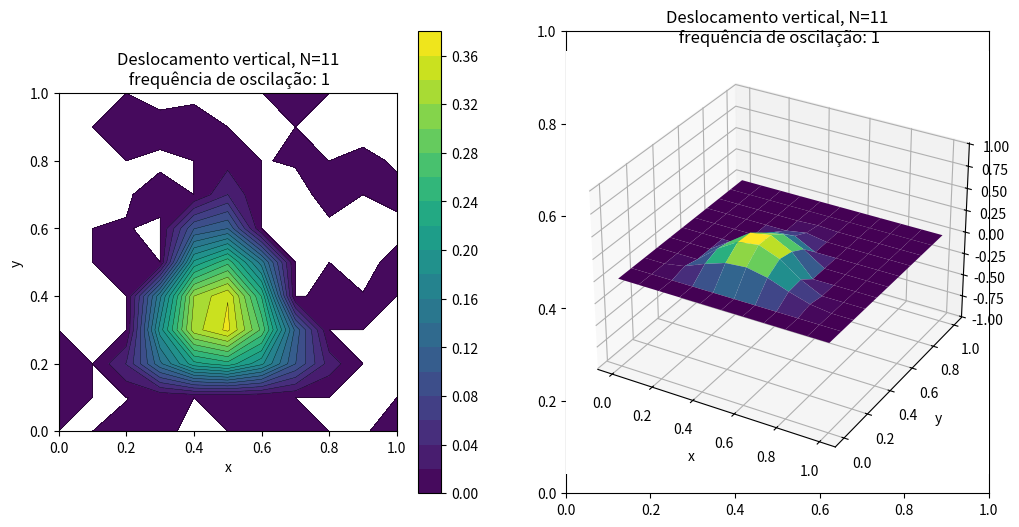
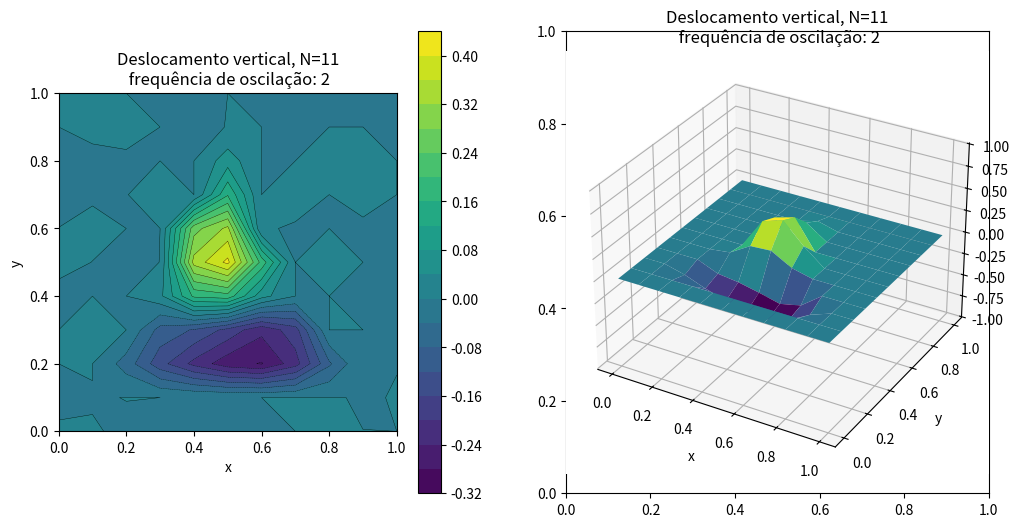
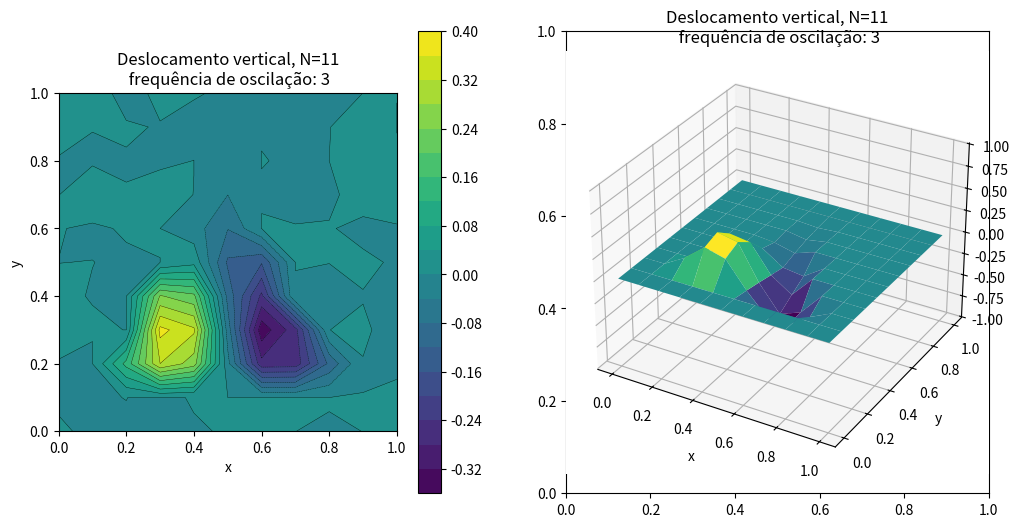
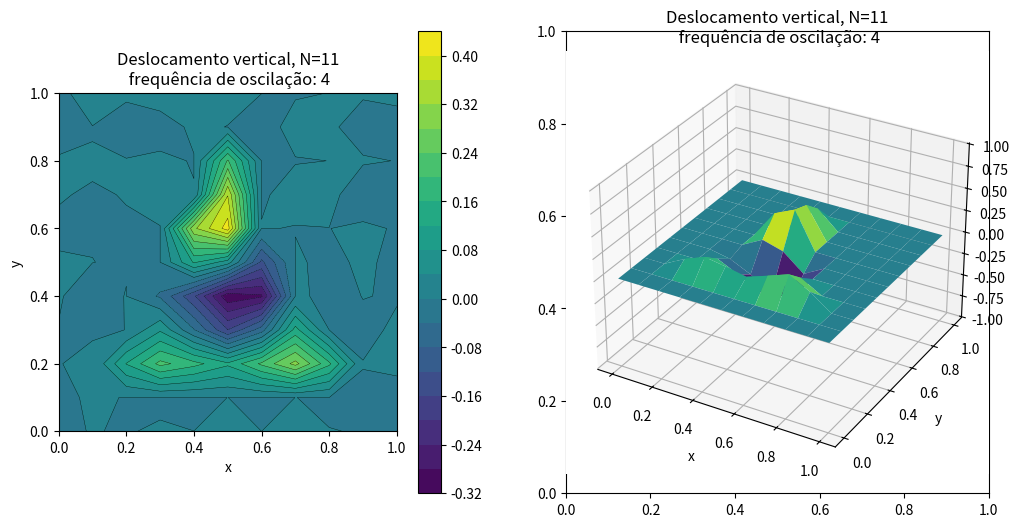
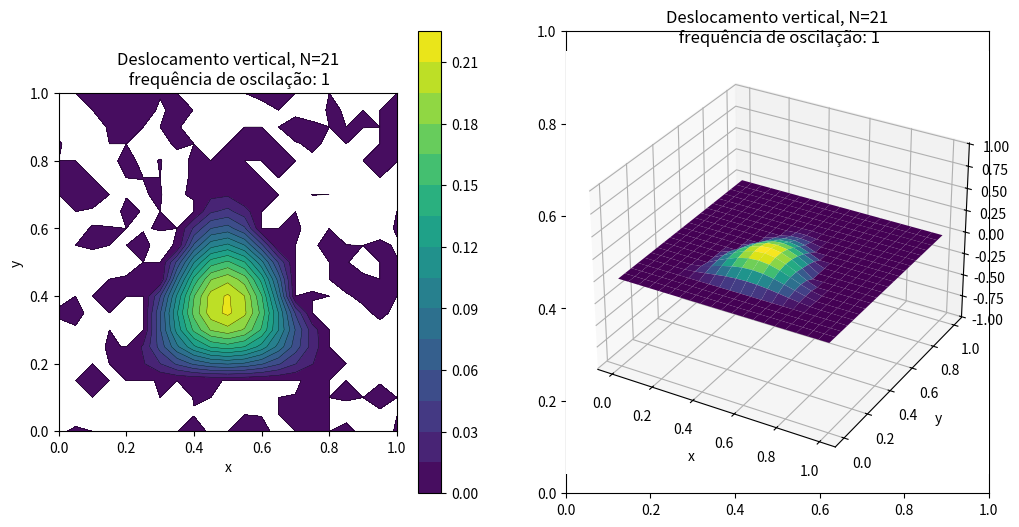
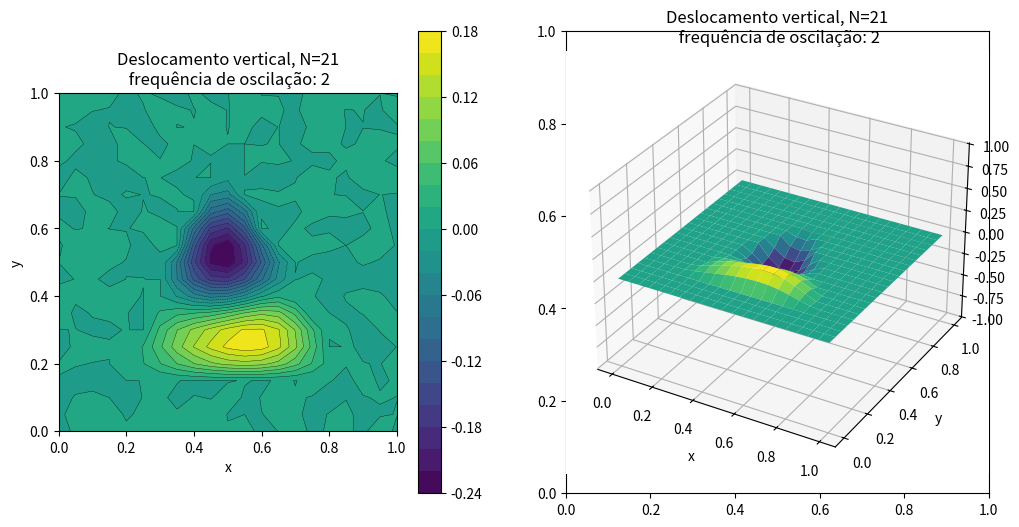
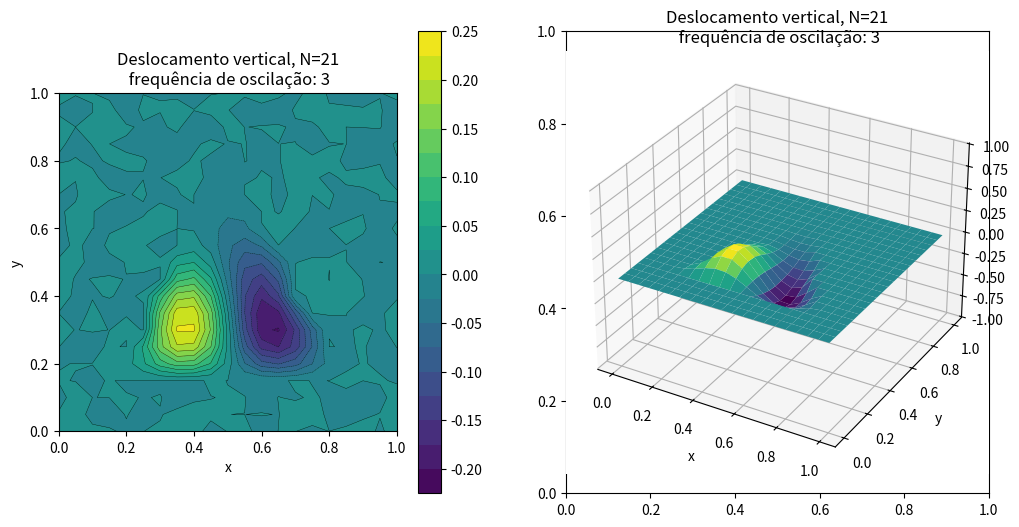
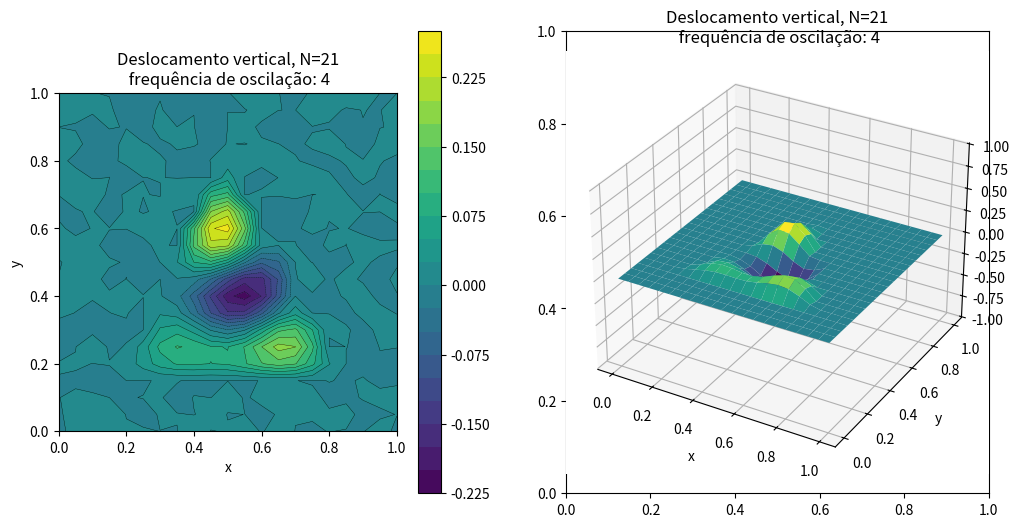
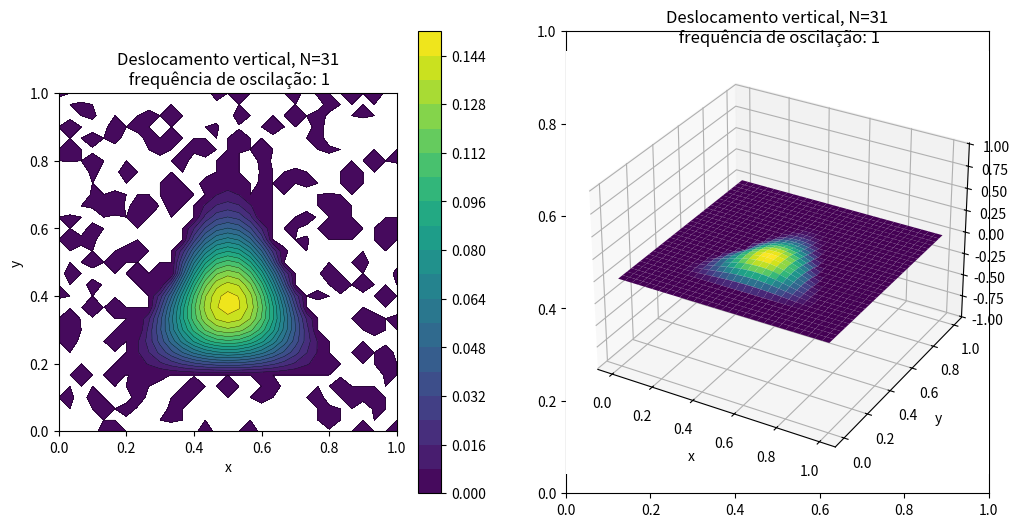
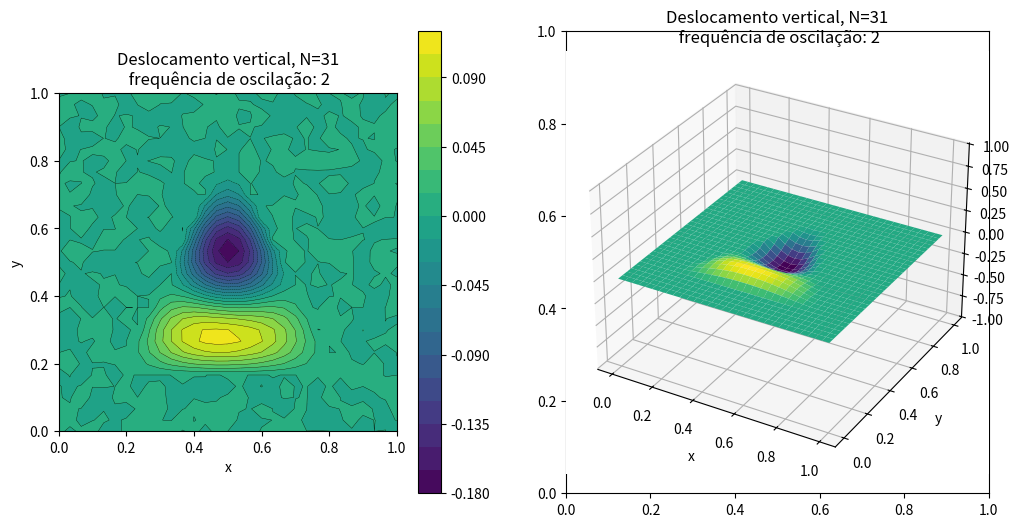
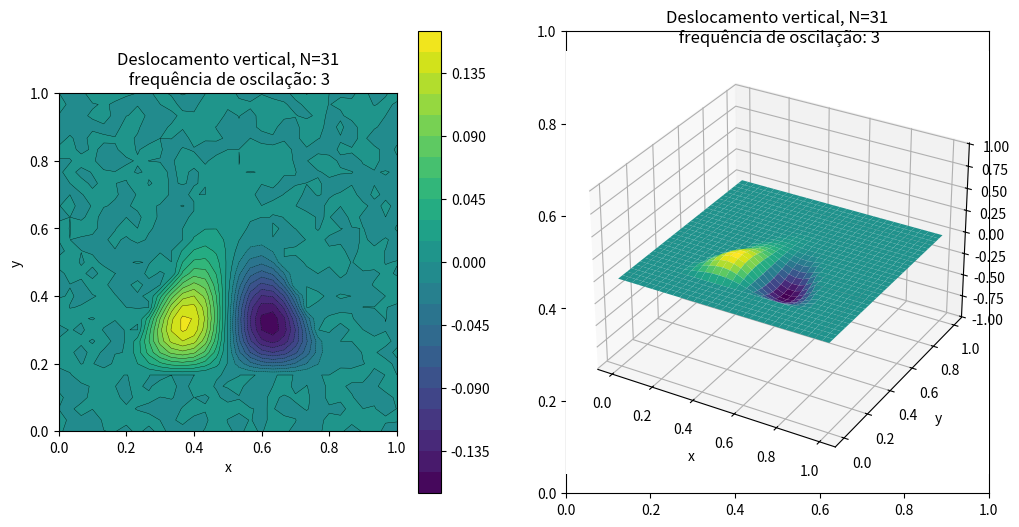
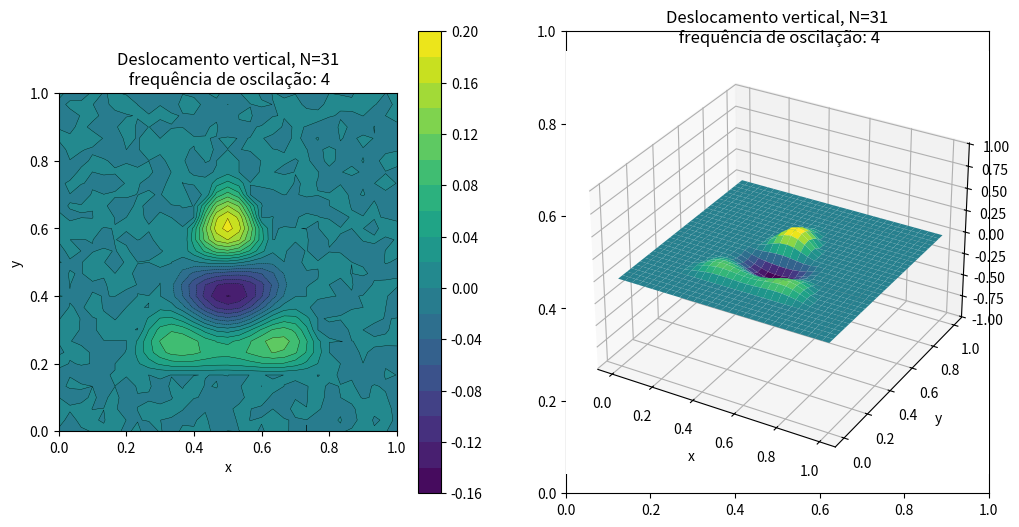
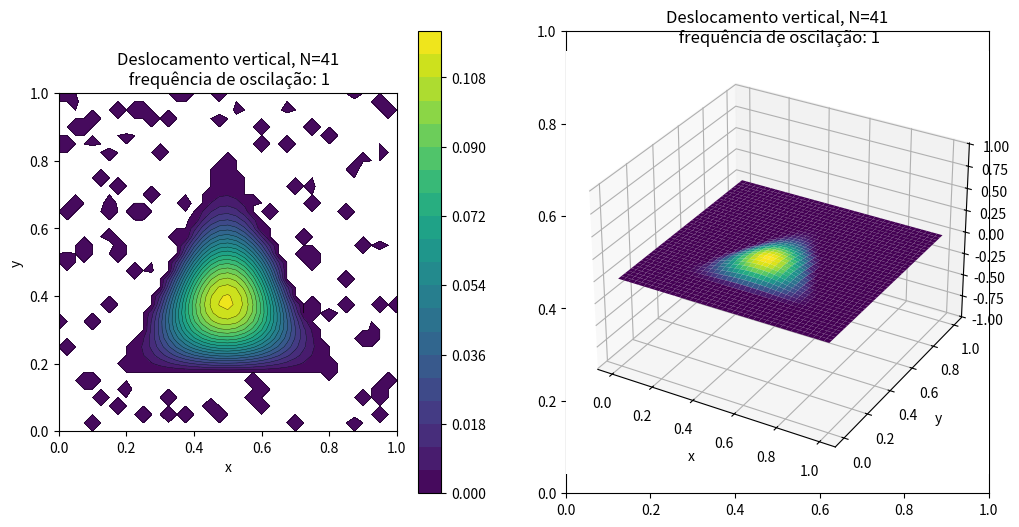
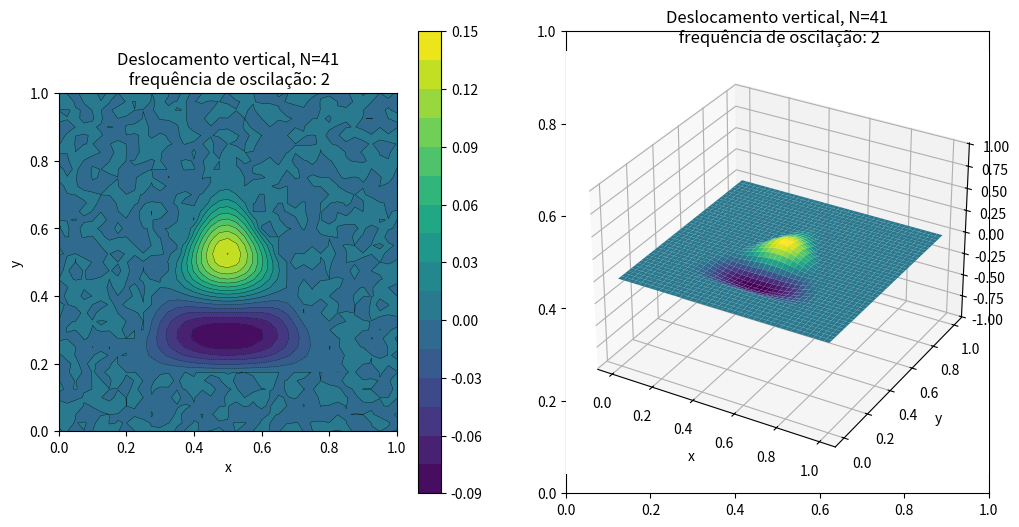
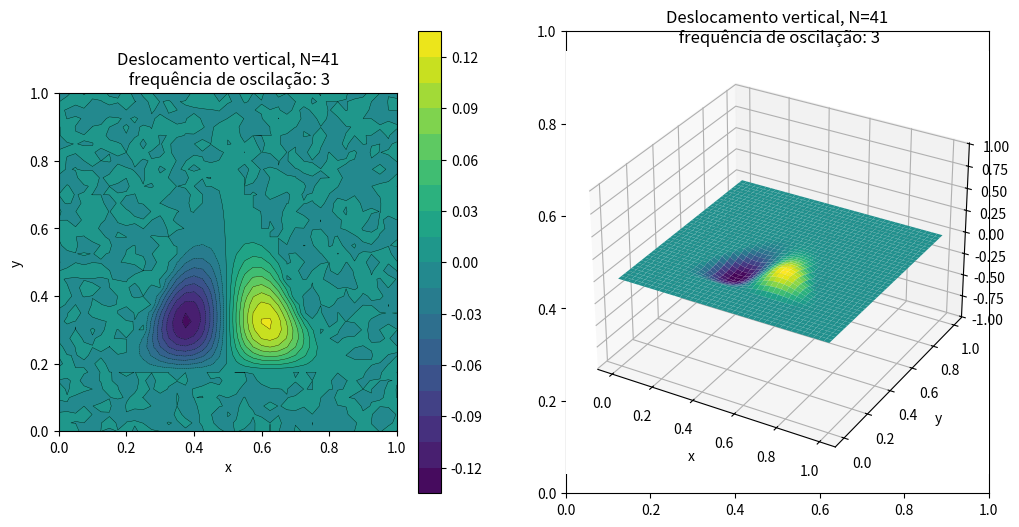
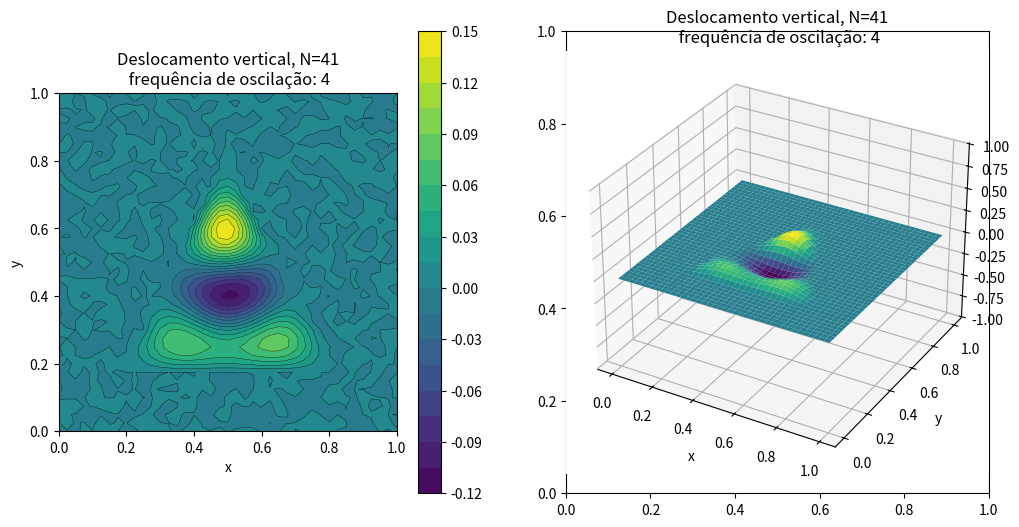

Generate these figures, in order, with matplotlib:
import numpy as np
import scipy.sparse
import matplotlib.pylab as plt
from matplotlib import cm
import matplotlib.animation as animation

def ij2n(i, j, N1):
    return i + j * N1

def ponto_no_triangulo(pt, v1, v2, v3):
    # Função para verificar se um ponto está dentro de um triângulo
    def sign(p1, p2, p3):
        return (p1[0] - p3[0]) * (p2[1] - p3[1]) - (p2[0] - p3[0]) * (p1[1] - p3[1])

    b1 = sign(pt, v1, v2) < 0.0
    b2 = sign(pt, v2, v3) < 0.0
    b3 = sign(pt, v3, v1) < 0.0

    return ((b1 == b2) and (b2 == b3))

def BuildMatrizesEigenTriangular(N1, N2, sigma, rho, e, delta, p1, p2, p3):
    nunk = N1 * N2  
    
    d1 = 4.0 * np.ones(nunk)
    d2 = -np.ones(nunk - 1)
    d3 = -np.ones(nunk - N1)
    K = (sigma / delta**2) * scipy.sparse.diags([d3, d2, d1, d2, d3], [-N1, -1, 0, 1, N1],  format='csr')                                               
    
    big_number = 100000
    Iden = big_number * scipy.sparse.identity(nunk, format='csr')

    mask = np.zeros((N1, N2), dtype=bool)
    for i in range(N1):
        for j in range(N2):
            x = i * delta
            y = j * delta
            if ponto_no_triangulo((x, y), p1, p2, p3):
                mask[i, j] = True

    for i in range(N1):
        for j in range(N2):
            if not mask[i, j]:
                Ic = ij2n(i, j, N1)
                K[Ic, :] = Iden[Ic, :]
                K[:, Ic] = Iden[:, Ic]

    M = rho * e * scipy.sparse.identity(nunk, format='csr')
    
    return K, M

# Função para calcular as frequências de oscilação
def calcula_frequencias(N1, N2, sigma, rho, e, p1, p2, p3):
    delta = 1.0 / (N1 - 1)
    K, M = BuildMatrizesEigenTriangular(N1, N2, sigma, rho, e, delta, p1, p2, p3)
    Lam, Q = scipy.sparse.linalg.eigsh(K, k=4, M=M, which='SM')
    omegas = np.sqrt(Lam)
    return omegas, Q

# Verificação de que os pontos formam um triângulo
def is_valid_triangle(p1, p2, p3):
    return not np.isclose((p1[0] * (p2[1] - p3[1]) + p2[0] * (p3[1] - p1[1]) + p3[0] * (p1[1] - p2[1])), 0)

# Função para plotar as curvas de nível constante de temperatura
def PlotaMembrane(ax, N1, N2, L1, L2, W, N, k):
    x = np.linspace(0, L1, N1)
    y = np.linspace(0, L2, N2)
    X, Y = np.meshgrid(x, y)
    Z = np.copy(W)
    ax.set_aspect('equal')
    ax.set(xlabel='x', ylabel='y', title=f'Deslocamento vertical, N={N}\n frequência de oscilação: {k+1}')
    im = ax.contourf(X, Y, Z, 20)
    ax.contour(X, Y, Z, 20, linewidths=0.25, colors='k')
    plt.colorbar(im, ax=ax)

def PlotaSurface(ax, N1, N2, L1, L2, W, N, k):
    x = np.linspace(0, L1, N1)
    y = np.linspace(0, L2, N2)
    X, Y = np.meshgrid(x, y)
    Z = np.copy(W)
    ax.plot_surface(X, Y, Z, cmap='viridis', edgecolor='none')
    ax.set(xlabel='x', ylabel='y', title=f'Deslocamento vertical, N={N}\n frequência de oscilação: {k+1}')
    ax.set_zlim(-1.01, 1.01)

# Parâmetros
N_list = [11, 21, 31, 41, 51, 61, 81, 101]  # Lista de tamanhos de grade (N1 = N2 = N)
sigma = 1
rho = 1
e = 1
L1 = 1.0
L2 = 1.0


# Definindo os pontos do triângulo
p1 = (0.2, 0.2)
p2 = (0.8, 0.2)
p3 = (0.5, 0.8)

# Dicionário para armazenar resultados
resultados = {}

if is_valid_triangle(p1, p2, p3):
    for N in N_list:
        omegas, Q = calcula_frequencias(N, N, sigma, rho, e, p1, p2, p3)  # N iguais --> N1 = N2 = N
        resultados[N] = (omegas, Q)

    # Mostrando os resultados em forma de tabela
    print(f"{'Grid Size':<10}{'Frequency 1':<15}{'Frequency 2':<15}{'Frequency 3':<15}{'Frequency 4':<15}")
    for N, (omegas, _) in resultados.items():
        print(f"{N:<10}{omegas[0]:<15.8f}{omegas[1]:<15.8f}{omegas[2]:<15.8f}{omegas[3]:<15.8f}")

    # Plotando modos de oscilação
    for N in N_list:
        omegas, Q = resultados[N]
        for k in range(4):
            mode = Q[:, k]
            Wplot = mode.reshape(N, N)
            
            fig, axs = plt.subplots(1, 2, figsize=(12, 6))
            
            PlotaMembrane(axs[0], N, N, L1, L2, Wplot, N, k)
            ax = fig.add_subplot(122, projection='3d')
            PlotaSurface(ax, N, N, L1, L2, Wplot, N, k)
            
            plt.show()
else:
    print("Os pontos fornecidos não formam um triângulo válido.")


# Make a movie (it is a bit slow)
# Adicionando animação para N = 11

N = 11
omegas, Q = resultados[N]
Wplot = Q[:, 0].reshape(N, N)

x = np.linspace(0, L1, N)
y = np.linspace(0, L2, N)
X, Y = np.meshgrid(x, y)
Z = np.copy(Wplot)

fps = 4 # frame per sec
frn = 20 # frame number of the animation
zarray = np.zeros((N, N, frn))
for i in range(frn):
    zarray[:,:,i] = 10 * np.sin(2 * np.pi * i / frn) * Wplot  # Multiplico x10 para exagerar o deslocamento

def update_plot(frame_number, zarray, plot):
    plot[0].remove()
    plot[0] = ax.plot_surface(X, Y, zarray[:,:,frame_number], cmap=cm.coolwarm, linewidth=0, antialiased=False)

fig = plt.figure()
ax = fig.add_subplot(111, projection='3d')
ax.set(xlabel='x', ylabel='y', title='Deslocamento vertical')
plot = [ax.plot_surface(X, Y, zarray[:,:,0], color='0.75', rstride=1, cstride=1)]
ax.set_zlim(-10, 10)

ani = animation.FuncAnimation(fig, update_plot, frn, fargs=(zarray, plot), interval=1000/fps)
plt.show()

fn = 'membanim'
ani.save(fn + '.gif', writer='imagemagick', fps=fps)
print('\n ... Movie generated\n')